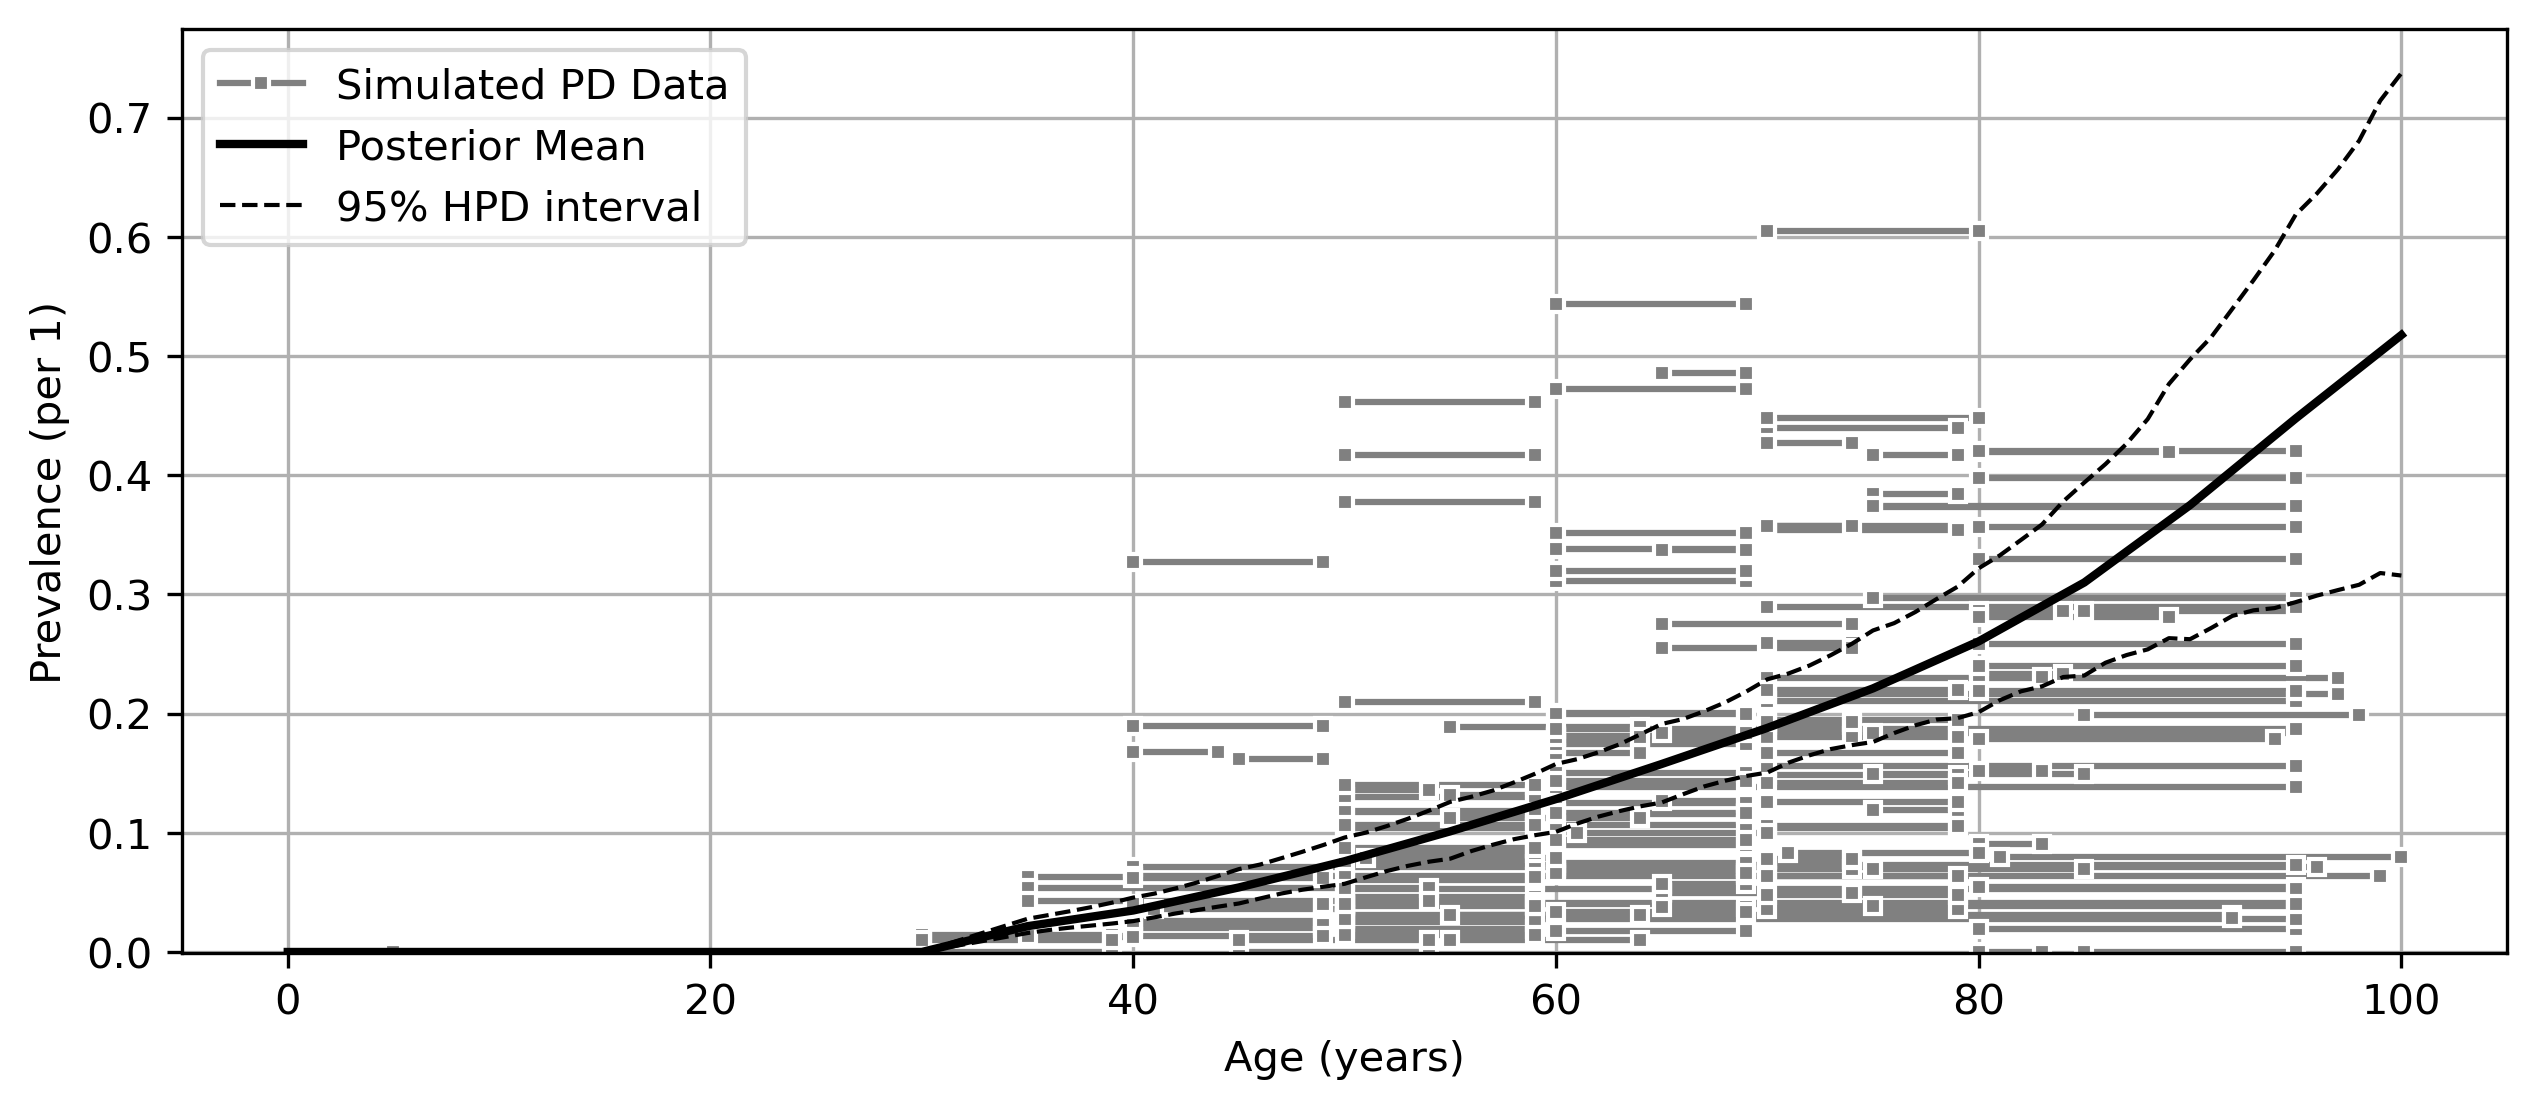

The data file committed next to this chart (first rows):
age, mean, lower_ci, upper_ci
0, 0.0, 0.0, 0.0
1, 0.0, 0.0, 0.0
2, 0.0, 0.0, 0.0
3, 0.0, 0.0, 0.0
4, 0.0, 0.0, 0.0
5, 0.0, 0.0, 0.0
6, 0.0, 0.0, 0.0
7, 0.0, 0.0, 0.0
8, 0.0, 0.0, 0.0
9, 0.0, 0.0, 0.0
10, 0.0, 0.0, 0.0
11, 0.0, 0.0, 0.0
12, 0.0, 0.0, 0.0
13, 0.0, 0.0, 0.0
14, 0.0, 0.0, 0.0
15, 0.0, 0.0, 0.0
16, 0.0, 0.0, 0.0
17, 0.0, 0.0, 0.0
18, 0.0, 0.0, 0.0
19, 0.0, 0.0, 0.0
20, 0.0, 0.0, 0.0
21, 0.0, 0.0, 0.0
22, 0.0, 0.0, 0.0
23, 0.0, 0.0, 0.0
24, 0.0, 0.0, 0.0
25, 0.0, 0.0, 0.0
26, 0.0, 0.0, 0.0
27, 0.0, 0.0, 0.0
28, 0.0, 0.0, 0.0
29, 0.0, 0.0, 0.0
30, 2.850957951259775e-07, 2.996183958655762e-14, 1.4571580216297875e-06
31, 0.004328, 0.00325, 0.005668
32, 0.008656, 0.0065, 0.01134
33, 0.01298, 0.00975, 0.017
34, 0.01731, 0.013, 0.02267
35, 0.02164, 0.01625, 0.02834
36, 0.02427, 0.01852, 0.0312
37, 0.0269, 0.02056, 0.0344
38, 0.02954, 0.02246, 0.03799
39, 0.03217, 0.02424, 0.04189
40, 0.0348, 0.02601, 0.04582
41, 0.03867, 0.02959, 0.04968
42, 0.04254, 0.03288, 0.05418
43, 0.04641, 0.03583, 0.0591
44, 0.05028, 0.03854, 0.06444
45, 0.05415, 0.04103, 0.07019
46, 0.05855, 0.04552, 0.07408
47, 0.06294, 0.04932, 0.07906
48, 0.06733, 0.05267, 0.08471
49, 0.07173, 0.05557, 0.09089
50, 0.07612, 0.05841, 0.0977
51, 0.08114, 0.0639, 0.1018
52, 0.08616, 0.06873, 0.1068
53, 0.09118, 0.07295, 0.1127
54, 0.0962, 0.07633, 0.1195
55, 0.1012, 0.07941, 0.1272
56, 0.1066, 0.08562, 0.1313
57, 0.112, 0.09084, 0.1365
58, 0.1175, 0.0951, 0.1429
59, 0.1229, 0.09876, 0.1506
... 41 more rows
